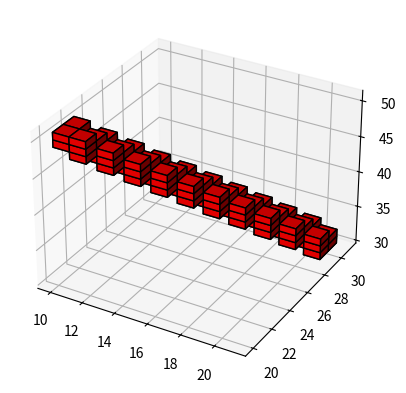

The matplotlib source for this figure:
import numpy as np
import matplotlib.pyplot as plt

def draw(data):
    # Create the 3D plot
    fig = plt.figure()
    ax = fig.add_subplot(111, projection='3d')

    # Create a colormap where True values are colored and False values are not
    colors = np.empty(data.shape, dtype=object)
    colors[data] = 'red'

    # Create the voxel plot
    ax.voxels(data, facecolors=colors, edgecolor='k')
    print(3)
    plt.show()

def draw_edge(indexes: np.ndarray, start: np.ndarray, end: np.ndarray):
    v = end - start  # 3
    indexes=np.moveaxis(indexes,0,-1)
    w = indexes - start  # m*n*z*3
    l = np.sum(np.abs(w)>np.abs(v),axis=-1)==0
    s = np.sum(np.abs(indexes-end)>np.abs(v),axis=-1)==0

    # Calculate the distance d from P to the closest point on the line
    d = (w @ v) / np.dot(v, v)  # m*n*z

    # Calculate the closest point Y on the line to X
    Y = start + v * np.stack([d] * 3, axis=-1)  # m*n*z*3
    #print('i',indexes[0,-1,0])
    #print('Y',Y[0,-1,0])
    #print('s',start,'e',end)
    msk = np.sum((Y - indexes) ** 2, axis=-1) <= 1  # m*n*z
    #print(numpy.sum((Y - indexes) ** 2, axis=-1)[0,19,0])
    #print(msk[0,19,0])
    return msk*l*s

if __name__ == '__main__':
    # Generate a random 3D boolean array
    #data = np.random.choice([0, 1], size=(500,500,500))
    z = np.indices((100,100,100))
    print(1)
    start = np.asarray([10,20,50])
    end = np.asarray([20,30,30])
    draw(draw_edge(z,start,end))
